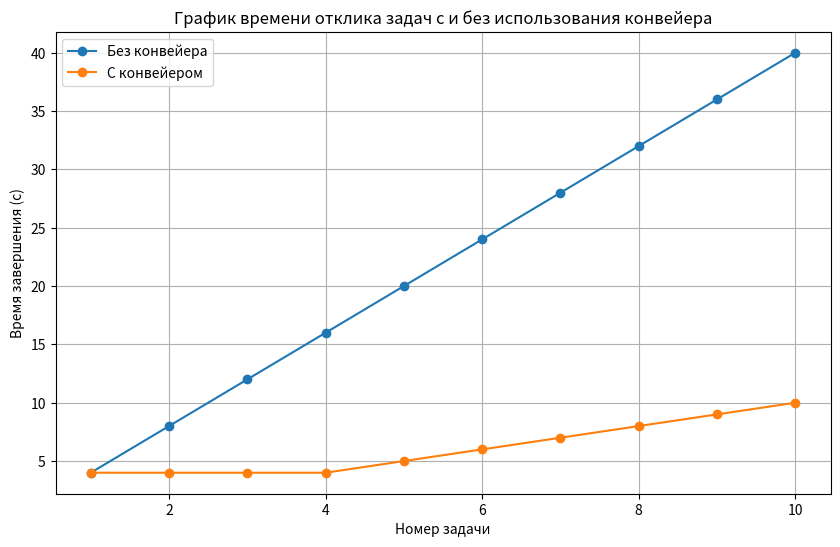

Recreate this plot in Python.
import matplotlib.pyplot as plt
import numpy as np

# Параметры
k = 4  # Число стадий в конвейере
t = 1  # Время выполнения одной стадии (в секундах)
num_tasks = 10  # Количество задач

# Время отклика без конвейера
time_without_pipeline = [i * k * t for i in range(1, num_tasks + 1)]

# Время отклика с конвейером
time_with_pipeline = [max(k * t, i * t) for i in range(1, num_tasks + 1)]

# Время окончания каждой задачи
tasks = np.arange(1, num_tasks + 1)

# Построение графика
plt.figure(figsize=(10, 6))
plt.plot(tasks, time_without_pipeline, label='Без конвейера', marker='o')
plt.plot(tasks, time_with_pipeline, label='С конвейером', marker='o')
plt.title('График времени отклика задач с и без использования конвейера')
plt.xlabel('Номер задачи')
plt.ylabel('Время завершения (с)')
plt.grid(True)
plt.legend()
plt.show()
